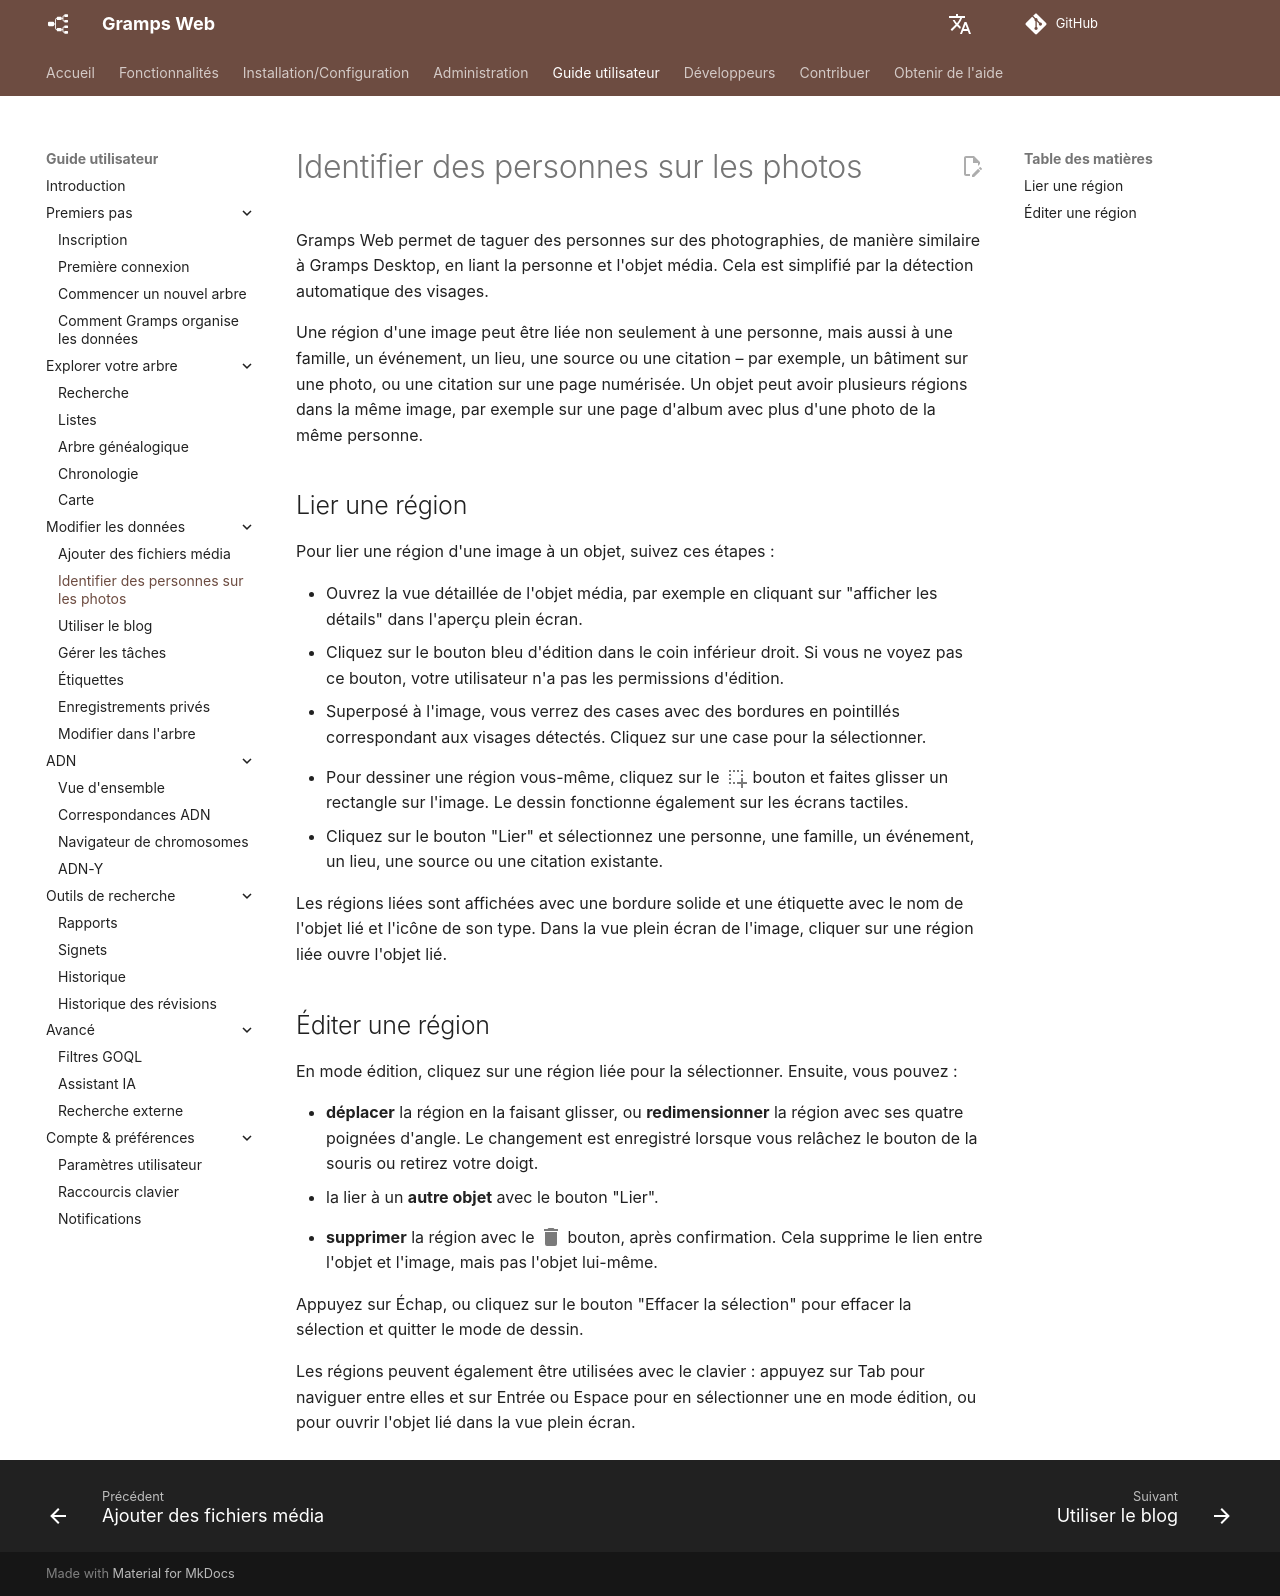

repository: gramps-project/gramps-web-docs · page: fr/user-guide/tagging/index.html · generator: mkdocs

Gramps Web permet de taguer des personnes sur des photographies, de manière similaire à Gramps Desktop, en liant la personne et l'objet média. Cela est simplifié par la détection automatique des visages.

Une région d'une image peut être liée non seulement à une personne, mais aussi à une famille, un événement, un lieu, une source ou une citation – par exemple, un bâtiment sur une photo, ou une citation sur une page numérisée. Un objet peut avoir plusieurs régions dans la même image, par exemple sur une page d'album avec plus d'une photo de la même personne.

## Lier une région

Pour lier une région d'une image à un objet, suivez ces étapes :

- Ouvrez la vue détaillée de l'objet média, par exemple en cliquant sur "afficher les détails" dans l'aperçu plein écran.
- Cliquez sur le bouton bleu d'édition dans le coin inférieur droit. Si vous ne voyez pas ce bouton, votre utilisateur n'a pas les permissions d'édition.
- Superposé à l'image, vous verrez des cases avec des bordures en pointillés correspondant aux visages détectés. Cliquez sur une case pour la sélectionner.
- Pour dessiner une région vous-même, cliquez sur le
<svg style="width:24px;height:24px;top:6px;position:relative;opacity:0.6;" viewBox="0 0 24 24">
    <path fill="currentColor" d="M13,17H17V13H19V17H23V19H19V23H17V19H13V17M11,17V19H9V17H11M7,17V19H5V17H7M19,9V11H17V9H19M19,5V7H17V5H19M15,5V7H13V5H15M11,5V7H9V5H11M7,5V7H5V5H7M7,13V15H5V13H7M7,9V11H5V9H7Z" />
</svg>
bouton et faites glisser un rectangle sur l'image. Le dessin fonctionne également sur les écrans tactiles.
- Cliquez sur le bouton "Lier" et sélectionnez une personne, une famille, un événement, un lieu, une source ou une citation existante.

Les régions liées sont affichées avec une bordure solide et une étiquette avec le nom de l'objet lié et l'icône de son type. Dans la vue plein écran de l'image, cliquer sur une région liée ouvre l'objet lié.

## Éditer une région

En mode édition, cliquez sur une région liée pour la sélectionner. Ensuite, vous pouvez :

- **déplacer** la région en la faisant glisser, ou **redimensionner** la région avec ses quatre poignées d'angle. Le changement est enregistré lorsque vous relâchez le bouton de la souris ou retirez votre doigt.
- la lier à un **autre objet** avec le bouton "Lier".
- **supprimer** la région avec le
<svg style="width:24px;height:24px;top:6px;position:relative;opacity:0.6;" viewBox="0 0 24 24">
    <path fill="currentColor" d="M19,4H15.5L14.5,3H9.5L8.5,4H5V6H19M6,19A2,2 0 0,0 8,21H16A2,2 0 0,0 18,19V7H6V19Z" />
</svg>
bouton, après confirmation. Cela supprime le lien entre l'objet et l'image, mais pas l'objet lui-même.

Appuyez sur Échap, ou cliquez sur le bouton "Effacer la sélection" pour effacer la sélection et quitter le mode de dessin.

Les régions peuvent également être utilisées avec le clavier : appuyez sur Tab pour naviguer entre elles et sur Entrée ou Espace pour en sélectionner une en mode édition, ou pour ouvrir l'objet lié dans la vue plein écran.
